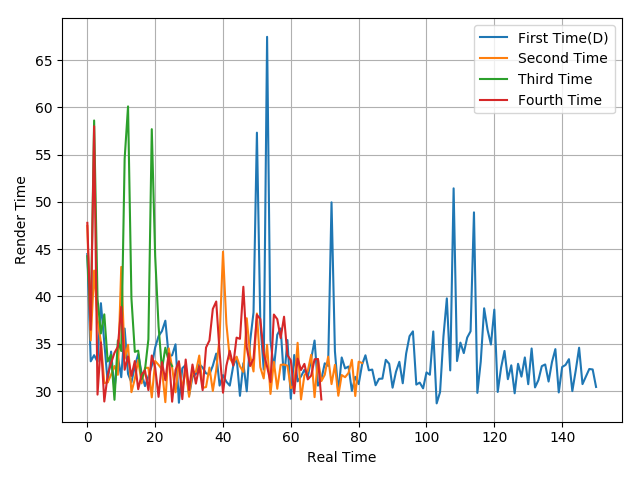

The file beside this chart, header and first rows:
44.49, 33.14, 33.79, 33.1, 39.29, 35.17, 30.94, 34.17, 30.19, 33.63, 31.46, 36.61, 31.81, 30.92, 32.63, 33.9, 31.87, 30.52, 31.54, 32.68, 34.61, 35.8, 36.34, 37.44
47.46, 35.35, 42.74, 37.62, 35.16, 30.84, 30.91, 31.73, 32.64, 31.71, 43.13, 33.4, 34.89, 29.88, 31.27, 33.28, 30.81, 32.44, 32.46, 29.33, 33.17, 32.77, 32.29, 28.82
44.26, 37.39, 58.62, 39.76, 36.09, 38.11, 33.12, 33.83, 29.07, 35.35, 34.23, 54.57, 60.11, 39.82, 34.14, 34.27, 31.25, 32.26, 35.46, 57.7, 44.27, 36.85, 32.26, 34.58
47.79, 36.48, 58.01, 29.62, 35.14, 28.89, 31.7, 32.95, 34.04, 34.69, 38.9, 32.25, 33.65, 31.6, 33.17, 30.19, 31.74, 32.18, 30.1, 33.76, 32.48, 29.38, 33.05, 31.14
